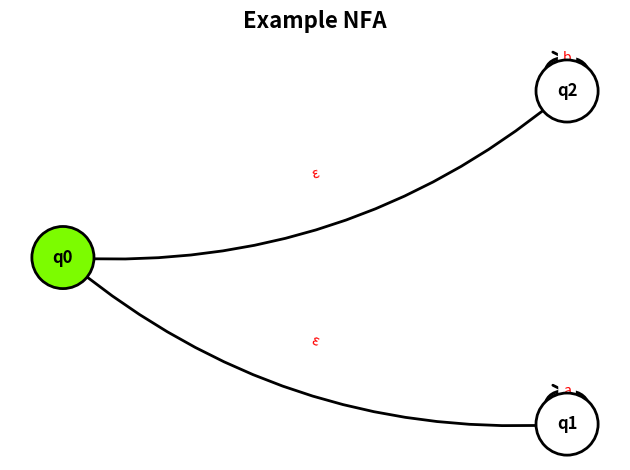

Recreate this plot in Python.
# modules/visualizer.py

import networkx as nx
import matplotlib.pyplot as plt


class Visualizer:
    def __init__(self, transitions, start_state, final_states, title="Automaton"):
        """
        Initialize the visualizer.

        Parameters:
        - transitions: dict {state: {symbol: [next_states]}} for NFA or DFA
        - start_state: starting state string
        - final_states: list of final states
        - title: title of the graph
        """
        self.transitions = transitions
        self.start_state = start_state
        self.final_states = final_states
        self.title = title

    def draw(self):
        """
        Draw the automaton graph using matplotlib and networkx.
        Applies HCI-friendly layout and styling.
        """
        G = nx.DiGraph()

        # Add edges
        for state, paths in self.transitions.items():
            for symbol, dest_states in paths.items():
                if isinstance(dest_states, list):
                    for dest in dest_states:
                        G.add_edge(state, dest, label=symbol)
                else:
                    G.add_edge(state, dest_states, label=symbol)

        # HCI-friendly layout using shell_layout for clarity
        layers = [self.start_state] + [s for s in G.nodes() if s != self.start_state]
        pos = nx.shell_layout(G, nlist=[layers])  # clear separation

        # Node colors
        node_colors = []
        for node in G.nodes():
            if node == self.start_state:
                node_colors.append("#7CFC00")  # bright green for start
            elif node in self.final_states:
                node_colors.append("#87CEEB")  # skyblue for final
            else:
                node_colors.append("#FFFFFF")  # white for normal

        # Draw nodes
        nx.draw_networkx_nodes(
            G, pos,
            node_size=2000,
            node_color=node_colors,
            edgecolors="black",
            linewidths=2
        )

        # Draw node labels
        nx.draw_networkx_labels(G, pos, font_size=12, font_weight="bold")

        # Draw edges
        nx.draw_networkx_edges(
            G, pos,
            arrowstyle="->",
            arrowsize=20,
            connectionstyle="arc3,rad=0.2",
            edge_color="black",
            width=2
        )

        # Draw edge labels
        edge_labels = nx.get_edge_attributes(G, 'label')
        nx.draw_networkx_edge_labels(
            G, pos,
            edge_labels=edge_labels,
            font_color='red',
            font_size=10,
            label_pos=0.5
        )

        plt.title(self.title, fontsize=16, fontweight="bold")
        plt.axis("off")
        plt.tight_layout()
        plt.show()


# =======================
# Example usage
# =======================
if __name__ == "__main__":
    nfa_transitions = {
        'q0': {'ε': ['q1', 'q2']},
        'q1': {'a': ['q1']},
        'q2': {'b': ['q2']},
        'q3': {}
    }
    start_state = 'q0'
    final_states = ['q3']

    visualizer = Visualizer(nfa_transitions, start_state, final_states, title="Example NFA")
    visualizer.draw()
